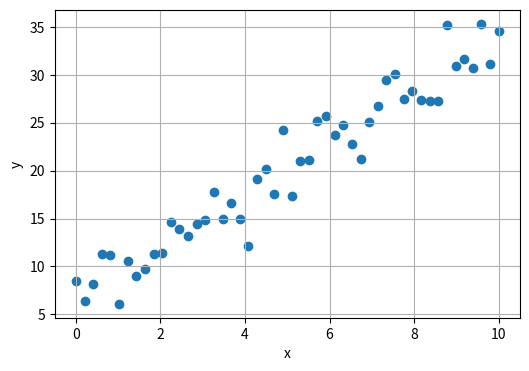

Python code for this plot: (Note: this script raises an exception after producing the figure.)
import numpy as np
import matplotlib.pyplot as plt

# reproducibility
np.random.seed(0)

# x values
x = np.linspace(0, 10, 50)

# true line
y_true = 3*x + 5

# add random noise
noise = np.random.normal(loc=0, scale=2, size=len(x))

y = y_true + noise

# visualization
plt.figure(figsize=(6,4))

plt.scatter(x, y)

plt.xlabel("x")
plt.ylabel("y")
plt.grid(True)
plt.show()

# direct calculation
X1 = x.reshape(-1,1)
X0 = np.ones((len(x),1))
X = np.hstack((X1, X0))
Y = y.reshape(-1,1)

beta = np.linalg.inv(X.T @ X) @ X.T @ Y

slope_cal = beta[0, 0]
intercept_cal = beta[1, 0]

print("slope =", slope_cal)
print("intercept =", intercept_cal)

# np.polyfit
p = np.polyfit(x, y, 1)

slope_poly = p[0]
intercept_poly = p[1]

print("polyfit slope =", p[0])
print("polyfit intercept =", p[1])

# statsmodel
import statsmodels.api as sm

# x and y from your example
X = sm.add_constant(x)   # adds intercept column

# initialize a model_OLS object
model_OLS = sm.OLS(y, X)
results_OLS = model_OLS.fit()

print(results_OLS.summary())

intercept_OLS = results_OLS.params[0]
slope_OLS = results_OLS.params[1]

print("slope =", slope_OLS)
print("intercept =", intercept_OLS)

def linear_model(x, a, b):
    return a*x + b

from scipy.optimize import curve_fit

popt, pcov = curve_fit(linear_model, x, y)

slope_cf = popt[0]
intercept_cf = popt[1]

print("slope =", slope)
print("intercept =", intercept)


print(pcov)

def residual(p, x, y):
    a, b = p
    return a*x + b - y

from scipy.optimize import least_squares

res_ls = least_squares(residual, x0=[1,1], args=(x,y))

slope_ls = res_ls.x[0]
intercept_ls = res_ls.x[1]

print("slope =", slope_ls)
print("intercept =", intercept_ls)

# visualization
# evaluate fitted polynomial
y_polyfit = np.polyval(p, x)

# evaluate fitted OLS model
y_OLS = results_OLS.predict(X)

# evaluate fitted curve_fit model
y_cf = linear_model(x, *popt)

# evaluate fitted curve_fit model
y_ls = linear_model(x, slope_ls, intercept_ls)

plt.figure(figsize=(6,4))

plt.scatter(x, y, label='noisy data')
plt.plot(x, y_polyfit, 'r', linewidth=2, label='polyfit')
plt.plot(x, y_OLS, 'g:', linewidth=2, label='OLS')
plt.plot(x, y_cf, 'kx', linewidth=2, label='curve_fit')
plt.plot(x, y_ls, 'yd', linewidth=2, label='least_squares')


plt.xlabel("x")
plt.ylabel("y")
plt.grid(True)
plt.legend()
plt.show()

import numpy as np
import matplotlib.pyplot as plt

# reproducibility
np.random.seed(0)

# x values
x = np.linspace(0, 1, 50)

# true line
y_true = ((x-0.2)**2 * (0.9-x)**2)*1 + (0.03*x + 0.2)*1

# add random noise
noise = np.random.normal(loc=0, scale=0.003, size=len(x))

y = y_true + noise

plt.figure(figsize=(6,4))

plt.scatter(x, y)

plt.xlabel("x")
plt.ylabel("y")
plt.grid(True)
plt.show()

# polynomial fit
degree = 4

p = np.polyfit(x, y, degree)
print(p)

# evaluate fitted polynomial
y_polyfit = np.polyval(p, x)

from scipy.optimize import curve_fit
import numpy as np
import matplotlib.pyplot as plt

def poly4(x, a, b, c, d, e):
    return a*x**4 + b*x**3 + c*x**2 + d*x + e

popt, pcov = curve_fit(poly4, x, y)

a, b, c, d, e = popt

print("a =", a)
print("b =", b)
print("c =", c)
print("d =", d)
print("e =", e)

y_curvefit = poly4(x, *popt)

import numpy as np
import matplotlib.pyplot as plt
from scipy.optimize import least_squares

# residual function
def residual(p, x, y):
    a, b, c, d, e = p
    y_model = poly4(x, a, b, c, d, e)
    return y_model - y

# initial guess
p0 = [1, 1, 1, 1, 1]

# optimization
res = least_squares(residual, p0, args=(x, y))

# fitted coefficients
a, b, c, d, e = res.x

print("a =", a)
print("b =", b)
print("c =", c)
print("d =", d)
print("e =", e)

# fitted curve
y_ls = poly4(x, a, b, c, d, e)


plt.figure(figsize=(7,5))

plt.scatter(x, y, label='noisy data')

plt.plot(x, y_true, 'r', linewidth=2, label='true function')
plt.plot(x, y_polyfit, 'g:', linewidth=2, label='polyfit function')
plt.plot(x, y_curvefit, 'kx', linewidth=2, label='polyfit function')
plt.plot(x, y_ls, 'yd', linewidth=2, label='least_squares fit')

plt.xlabel("x")
plt.ylabel("y")

plt.legend()

plt.show()
